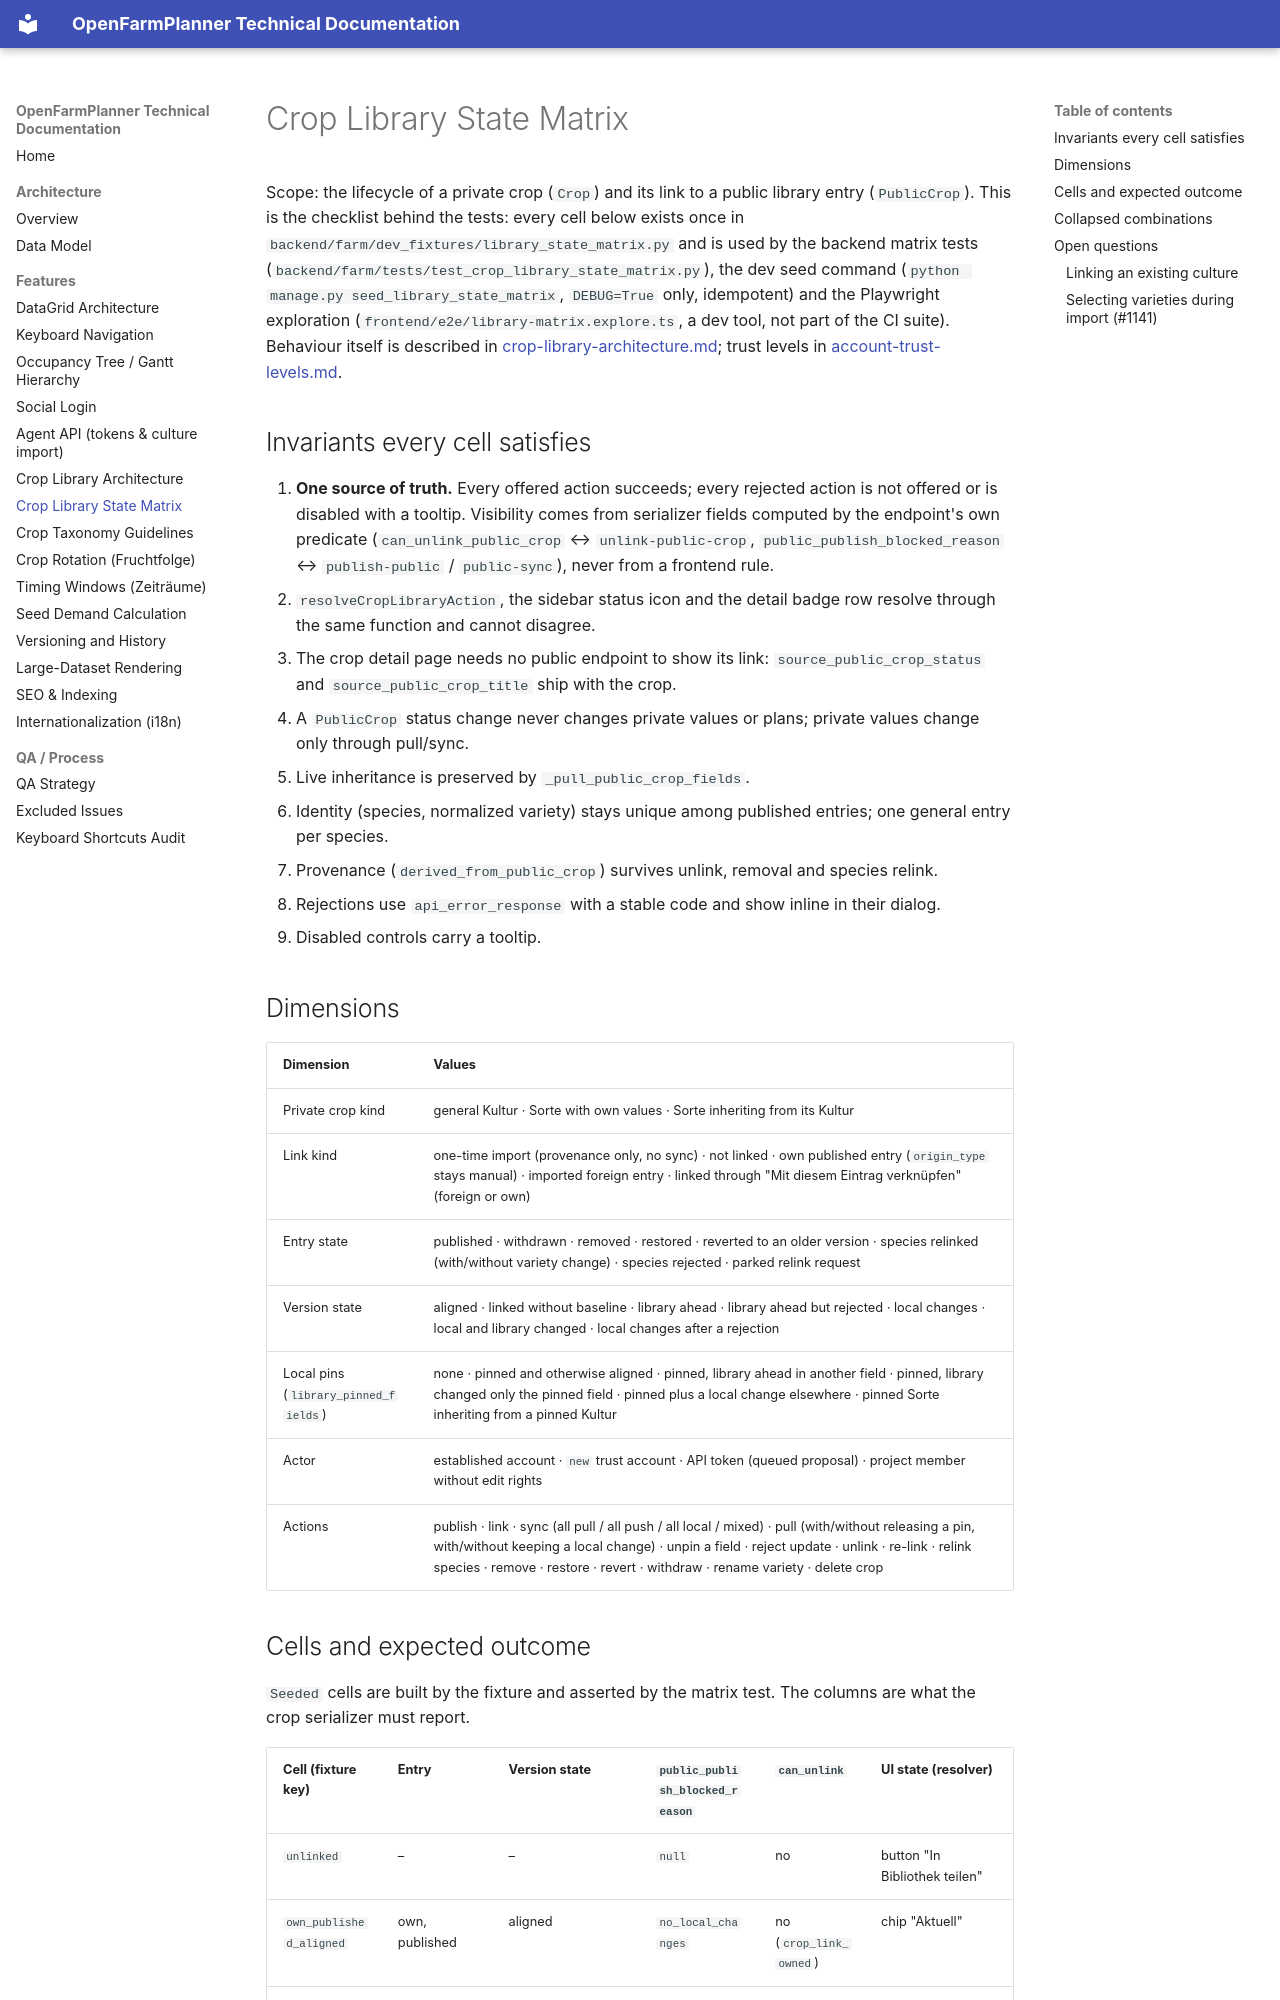

repository: OpenFarmPlanner/planner · page: crop-library-state-matrix/index.html · generator: mkdocs

# Crop Library State Matrix

Scope: the lifecycle of a private crop (`Crop`) and its link to a public
library entry (`PublicCrop`). This is the checklist behind the tests: every
cell below exists once in `backend/farm/dev_fixtures/library_state_matrix.py`
and is used by the backend matrix tests
(`backend/farm/tests/test_crop_library_state_matrix.py`), the dev seed command
(`python manage.py seed_library_state_matrix`, `DEBUG=True` only, idempotent) and
the Playwright exploration (`frontend/e2e/library-matrix.explore.ts`, a dev
tool, not part of the CI suite). Behaviour itself is described in
[crop-library-architecture.md](./crop-library-architecture.md); trust levels in
[account-trust-levels.md](./account-trust-levels.md).

## Invariants every cell satisfies

1. **One source of truth.** Every offered action succeeds; every rejected
   action is not offered or is disabled with a tooltip. Visibility comes from
   serializer fields computed by the endpoint's own predicate
   (`can_unlink_public_crop` ↔ `unlink-public-crop`, `public_publish_blocked_reason`
   ↔ `publish-public` / `public-sync`), never from a frontend rule.
2. `resolveCropLibraryAction`, the sidebar status icon and the detail badge row
   resolve through the same function and cannot disagree.
3. The crop detail page needs no public endpoint to show its link:
   `source_public_crop_status` and `source_public_crop_title` ship with the crop.
4. A `PublicCrop` status change never changes private values or plans; private
   values change only through pull/sync.
5. Live inheritance is preserved by `_pull_public_crop_fields`.
6. Identity (species, normalized variety) stays unique among published
   entries; one general entry per species.
7. Provenance (`derived_from_public_crop`) survives unlink, removal and species
   relink.
8. Rejections use `api_error_response` with a stable code and show inline in
   their dialog.
9. Disabled controls carry a tooltip.

## Dimensions

| Dimension | Values |
|---|---|
| Private crop kind | general Kultur · Sorte with own values · Sorte inheriting from its Kultur |
| Link kind | one-time import (provenance only, no sync) · not linked · own published entry (`origin_type` stays manual) · imported foreign entry · linked through "Mit diesem Eintrag verknüpfen" (foreign or own) |
| Entry state | published · withdrawn · removed · restored · reverted to an older version · species relinked (with/without variety change) · species rejected · parked relink request |
| Version state | aligned · linked without baseline · library ahead · library ahead but rejected · local changes · local and library changed · local changes after a rejection |
| Local pins (`library_pinned_fields`) | none · pinned and otherwise aligned · pinned, library ahead in another field · pinned, library changed only the pinned field · pinned plus a local change elsewhere · pinned Sorte inheriting from a pinned Kultur |
| Actor | established account · `new` trust account · API token (queued proposal) · project member without edit rights |
| Actions | publish · link · sync (all pull / all push / all local / mixed) · pull (with/without releasing a pin, with/without keeping a local change) · unpin a field · reject update · unlink · re-link · relink species · remove · restore · revert · withdraw · rename variety · delete crop |
